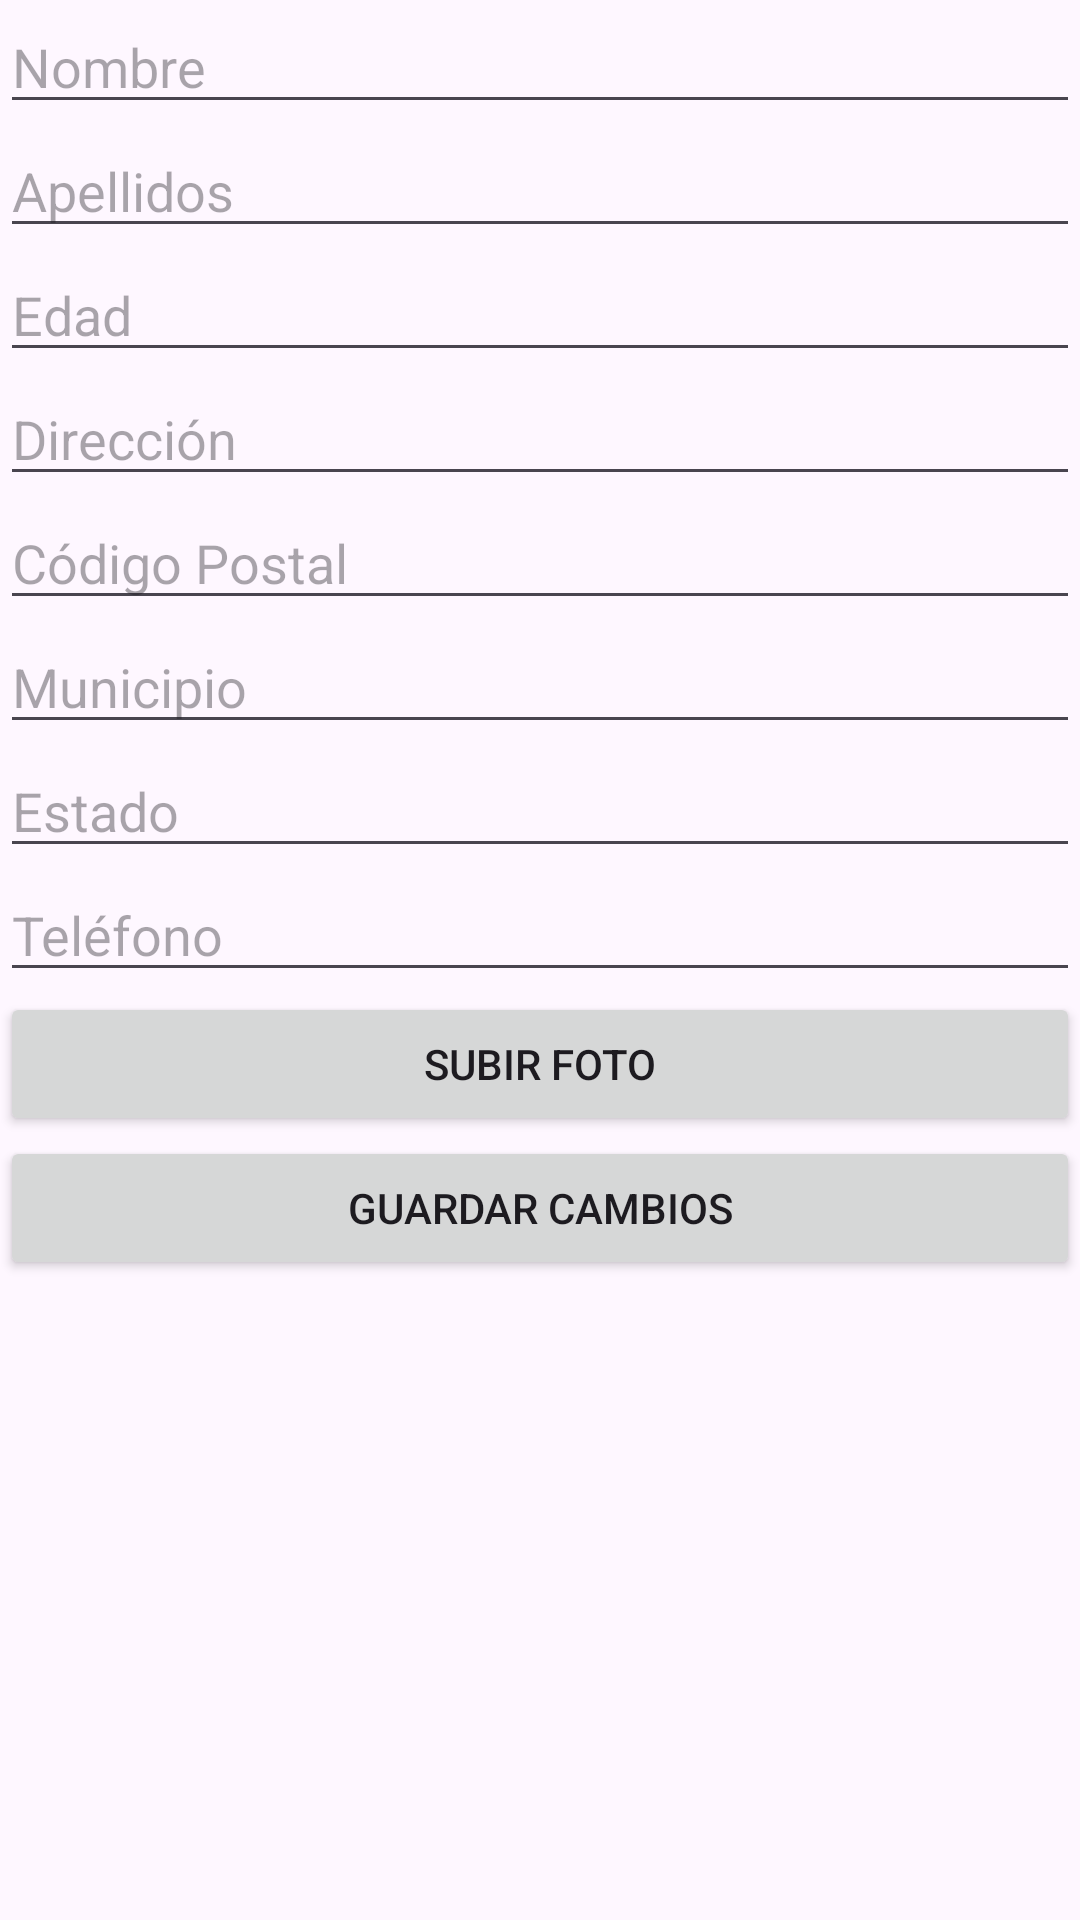

This screen was rendered from an Android layout file. Write that file and the resources it references.
<!-- AndroidManifest.xml: application theme Theme.Login_page_project -->
<!-- res/layout/activity_profile.xml -->
<LinearLayout xmlns:android="http://schemas.android.com/apk/res/android"
    android:layout_width="match_parent"
    android:layout_height="match_parent"
    android:orientation="vertical">

    <EditText
        android:id="@+id/editTextNombre"
        android:layout_width="match_parent"
        android:layout_height="wrap_content"
        android:hint="Nombre" />

    <EditText
        android:id="@+id/editTextApellidos"
        android:layout_width="match_parent"
        android:layout_height="wrap_content"
        android:hint="Apellidos" />

    <EditText
        android:id="@+id/editTextEdad"
        android:layout_width="match_parent"
        android:layout_height="wrap_content"
        android:hint="Edad"
        android:inputType="number" />

    <EditText
        android:id="@+id/editTextDireccion"
        android:layout_width="match_parent"
        android:layout_height="wrap_content"
        android:hint="Dirección" />

    <EditText
        android:id="@+id/editTextCodigoPostal"
        android:layout_width="match_parent"
        android:layout_height="wrap_content"
        android:hint="Código Postal" />

    <EditText
        android:id="@+id/editTextMunicipio"
        android:layout_width="match_parent"
        android:layout_height="wrap_content"
        android:hint="Municipio" />

    <EditText
        android:id="@+id/editTextEstado"
        android:layout_width="match_parent"
        android:layout_height="wrap_content"
        android:hint="Estado" />

    <EditText
        android:id="@+id/editTextTelefono"
        android:layout_width="match_parent"
        android:layout_height="wrap_content"
        android:hint="Teléfono" />

    <Button
        android:id="@+id/btnSubirFoto"
        android:layout_width="match_parent"
        android:layout_height="wrap_content"
        android:text="Subir Foto" />

    <ImageView
        android:id="@+id/imageViewFoto"
        android:layout_width="150dp"
        android:layout_height="150dp"
        android:layout_gravity="center"
        android:src="@drawable/placeholder_image"
        android:visibility="gone" />

    <Button
        android:id="@+id/btnGuardarCambios"
        android:layout_width="match_parent"
        android:layout_height="wrap_content"
        android:text="Guardar Cambios" />

</LinearLayout>
<!-- resources referenced by this layout -->
<resources>
  <!-- drawable placeholder_image (drawable) -->
  <?xml version="1.0" encoding="utf-8"?>
  <bitmap xmlns:android="http://schemas.android.com/apk/res/android"
      android:src="@drawable/placeholderimage"
      android:gravity="center" />
  <style name="Theme.Login_page_project" parent="Base.Theme.Login_page_project" />
  <style name="Base.Theme.Login_page_project" parent="Theme.Material3.DayNight.NoActionBar">
          
          
      </style>
</resources>
